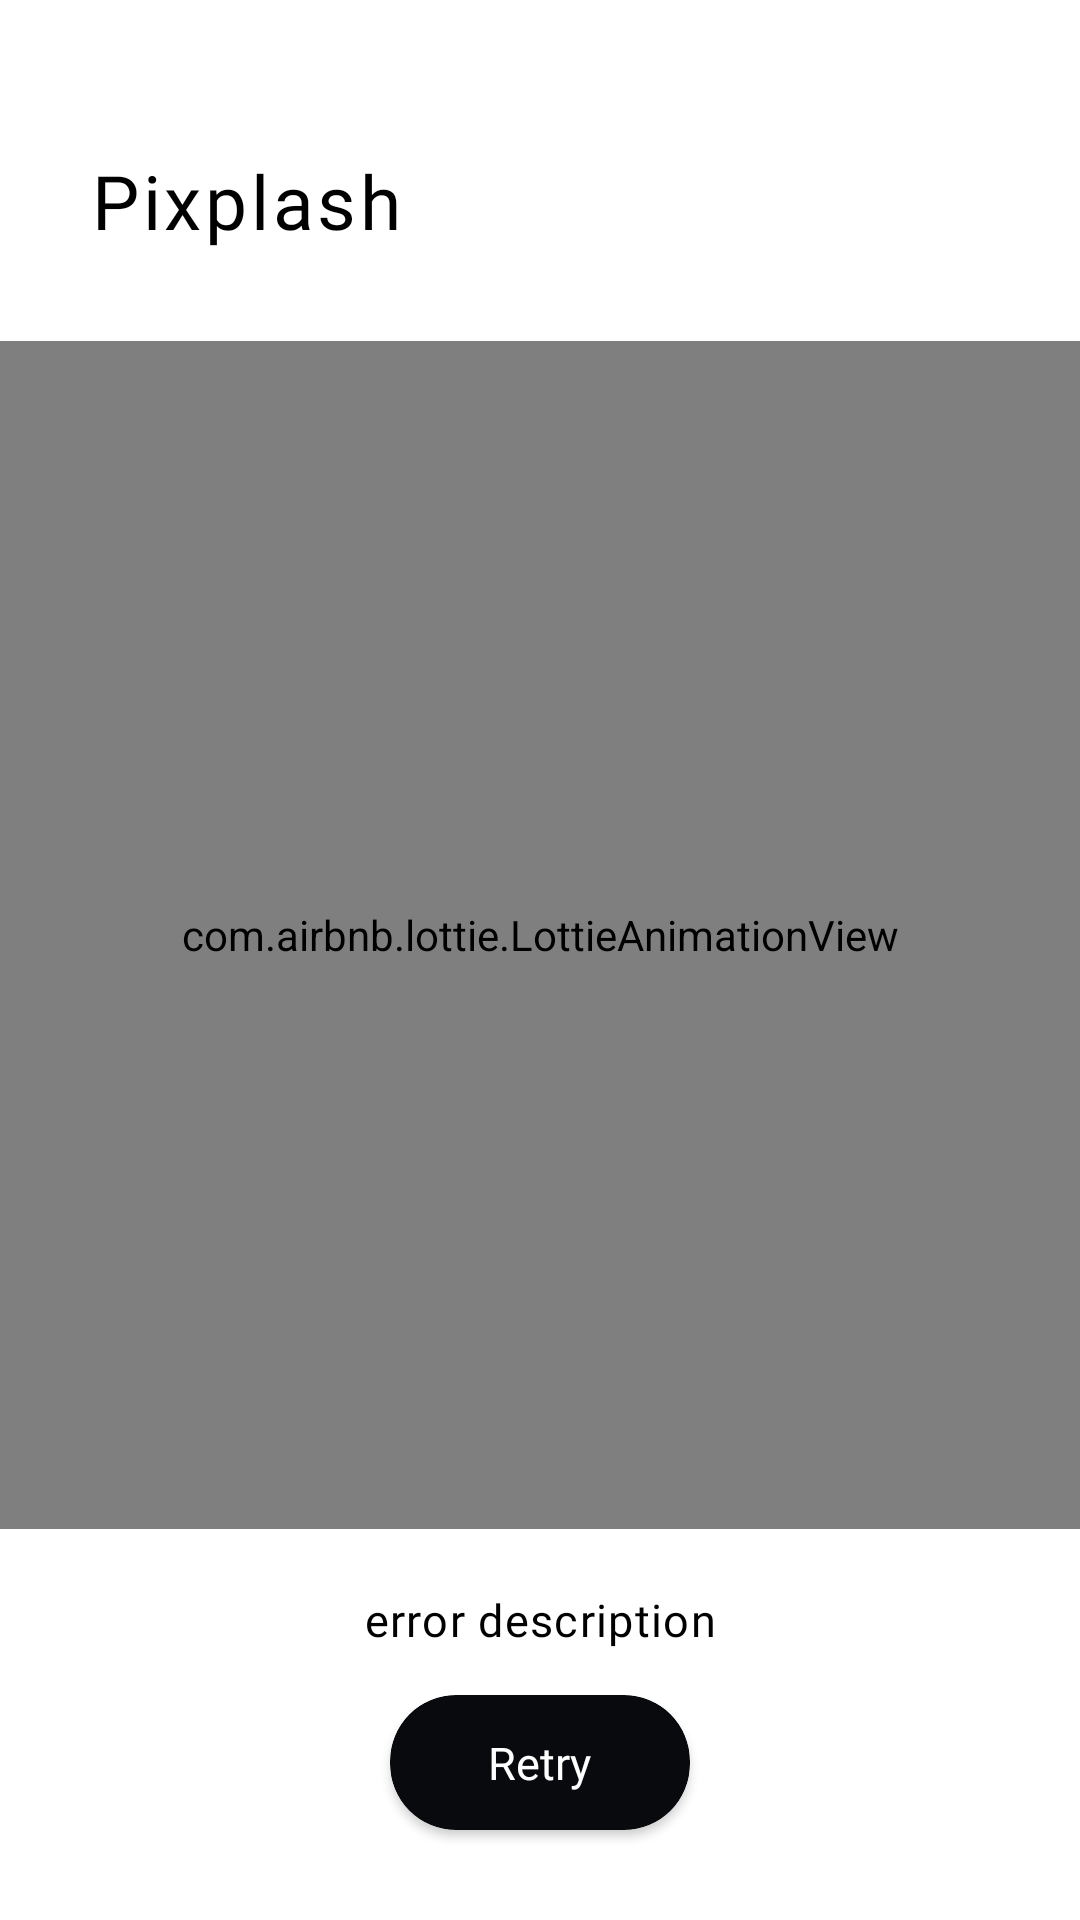

Android layout source for this screen:
<!-- AndroidManifest.xml: application theme AppTheme -->
<!-- res/layout/error_layout.xml -->
<?xml version="1.0" encoding="utf-8"?>
<androidx.constraintlayout.widget.ConstraintLayout xmlns:android="http://schemas.android.com/apk/res/android"
    android:layout_width="match_parent"
    android:layout_height="match_parent"
    android:background="@color/white"
    xmlns:app="http://schemas.android.com/apk/res-auto">

    <TextView
        android:id="@+id/tvTitle"
        app:layout_constraintTop_toTopOf="parent"
        app:layout_constraintLeft_toLeftOf="parent"
        android:layout_marginTop="50dp"
        android:layout_marginLeft="30dp"
        android:text="Pixplash"
        android:letterSpacing="0.05"
        android:textSize="25sp"
        android:textColor="@color/black"
        android:fontFamily="@font/source_sans_pro_black"
        android:layout_width="wrap_content"
        android:layout_height="wrap_content"/>

    <com.airbnb.lottie.LottieAnimationView
        android:id="@+id/loadingViewError"
        android:layout_width="match_parent"
        android:layout_height="0dp"
        app:layout_constraintTop_toBottomOf="@+id/tvTitle"
        app:layout_constraintLeft_toLeftOf="parent"
        app:layout_constraintRight_toRightOf="parent"
        app:layout_constraintBottom_toTopOf="@+id/tvDescription"
        android:layout_marginBottom="20dp"
        android:layout_marginTop="30dp"
        app:lottie_autoPlay="true"
        app:lottie_loop="true"
        app:layout_behavior="@string/appbar_scrolling_view_behavior"
        app:lottie_fileName="no_internet.json"/>

    <TextView
        android:id="@+id/tvDescription"
        app:layout_constraintBottom_toTopOf="@+id/cardRetry"
        app:layout_constraintLeft_toLeftOf="parent"
        app:layout_constraintRight_toRightOf="parent"
        android:layout_marginTop="50dp"
        android:layout_marginLeft="20dp"
        android:layout_marginRight="20dp"
        android:layout_marginBottom="15dp"
        android:text="error description"
        android:textAlignment="center"
        android:letterSpacing="0.03"
        android:textSize="15sp"
        android:textColor="@color/black"
        android:fontFamily="@font/source_sans_pro_regular"
        android:layout_width="wrap_content"
        android:layout_height="wrap_content"/>

    <androidx.cardview.widget.CardView
        android:id="@+id/cardRetry"
        android:clickable="true"
        app:cardBackgroundColor="@color/colorPrimary"
        app:cardCornerRadius="22dp"
        android:layout_marginBottom="30dp"
        app:layout_constraintRight_toRightOf="parent"
        app:layout_constraintLeft_toLeftOf="parent"
        app:layout_constraintBottom_toBottomOf="parent"
        android:layout_width="100dp"
        android:layout_height="45dp">
        <TextView
            android:layout_gravity="center"
            android:text="Retry"
            android:textSize="15sp"
            android:textColor="@color/white"
            android:fontFamily="@font/source_sans_pro_regular"
            android:layout_width="wrap_content"
            android:layout_height="wrap_content"/>
    </androidx.cardview.widget.CardView>

</androidx.constraintlayout.widget.ConstraintLayout>
<!-- resources referenced by this layout -->
<resources>
  <color name="black">#000000</color>
  <color name="colorPrimary">#090A0D</color>
  <color name="white">#ffffff</color>
  <style name="AppTheme" parent="Theme.AppCompat.Light.NoActionBar">
          
          <item name="colorPrimary">@color/colorPrimary</item>
          <item name="colorPrimaryDark">@color/colorPrimaryDark</item>
          <item name="colorAccent">@color/colorAccent</item>
  
          <item name="android:statusBarColor">@android:color/transparent</item>
          <item name="android:windowTranslucentStatus">true</item>
          <item name="android:windowContentTransitions">false</item>
      </style>
  <color name="colorPrimaryDark">#090A0D</color>
  <color name="colorAccent">#3D3E3E</color>
</resources>
